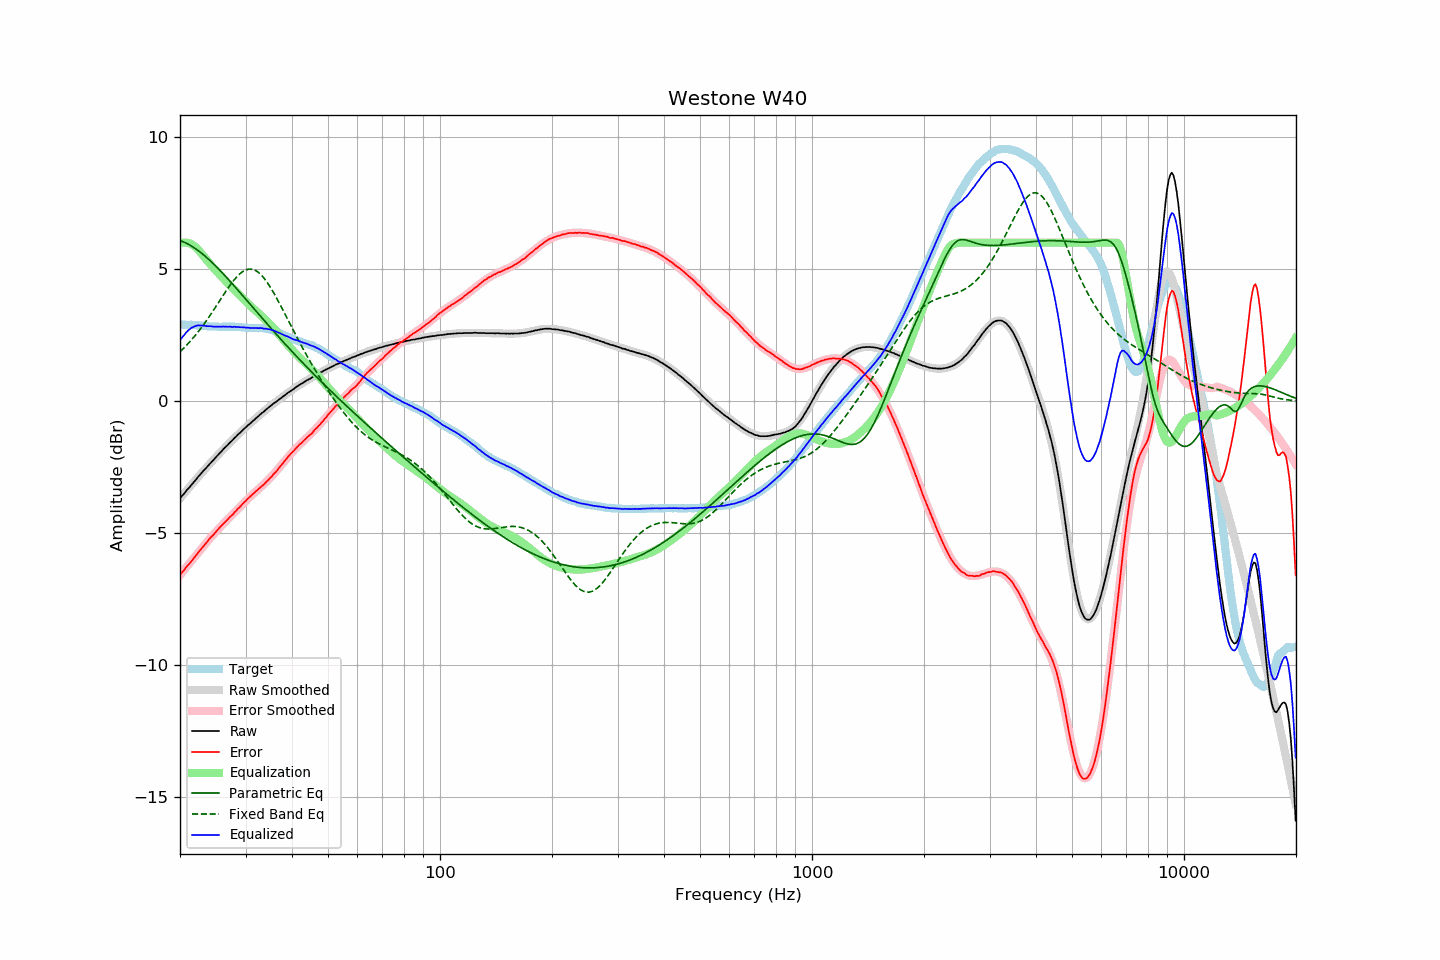

The data file committed next to this chart (first rows):
frequency, raw, error, smoothed, error_smoothed, equalization, parametric_eq, fixed_band_eq, equalized_raw, equalized_smoothed, target
20.00, -3.69, -6.58, -3.69, -6.59, 6.00, 6.08, 1.87, 2.31, 2.31, 2.90
20.20, -3.61, -6.50, -3.61, -6.51, 6.00, 6.06, 1.93, 2.39, 2.39, 2.90
20.40, -3.54, -6.43, -3.54, -6.43, 6.00, 6.03, 1.99, 2.46, 2.46, 2.90
20.61, -3.47, -6.36, -3.46, -6.36, 6.00, 6.01, 2.05, 2.53, 2.54, 2.90
20.81, -3.39, -6.27, -3.39, -6.28, 6.00, 5.98, 2.11, 2.61, 2.61, 2.89
21.02, -3.32, -6.20, -3.32, -6.21, 5.99, 5.95, 2.17, 2.67, 2.67, 2.89
21.23, -3.26, -6.14, -3.25, -6.13, 5.97, 5.91, 2.24, 2.72, 2.73, 2.89
21.44, -3.18, -6.07, -3.17, -6.06, 5.95, 5.88, 2.31, 2.77, 2.77, 2.89
21.66, -3.11, -5.99, -3.10, -5.98, 5.91, 5.84, 2.38, 2.80, 2.81, 2.88
21.87, -3.04, -5.92, -3.03, -5.91, 5.87, 5.80, 2.45, 2.83, 2.84, 2.88
22.09, -2.97, -5.84, -2.96, -5.83, 5.81, 5.76, 2.52, 2.85, 2.85, 2.87
22.31, -2.89, -5.76, -2.89, -5.76, 5.75, 5.71, 2.60, 2.87, 2.86, 2.87
22.54, -2.82, -5.68, -2.82, -5.69, 5.69, 5.67, 2.68, 2.87, 2.87, 2.86
22.76, -2.75, -5.61, -2.75, -5.61, 5.61, 5.62, 2.76, 2.87, 2.86, 2.86
22.99, -2.68, -5.54, -2.68, -5.54, 5.54, 5.57, 2.84, 2.86, 2.86, 2.86
23.22, -2.61, -5.46, -2.61, -5.46, 5.46, 5.52, 2.92, 2.86, 2.85, 2.85
23.45, -2.55, -5.40, -2.54, -5.39, 5.39, 5.47, 3.01, 2.84, 2.85, 2.85
23.69, -2.48, -5.32, -2.48, -5.32, 5.32, 5.42, 3.10, 2.84, 2.84, 2.84
23.92, -2.41, -5.24, -2.41, -5.24, 5.24, 5.36, 3.18, 2.84, 2.84, 2.83
24.16, -2.34, -5.17, -2.34, -5.17, 5.17, 5.30, 3.27, 2.84, 2.83, 2.83
24.40, -2.28, -5.10, -2.27, -5.10, 5.10, 5.25, 3.36, 2.83, 2.83, 2.83
24.65, -2.22, -5.04, -2.21, -5.04, 5.04, 5.19, 3.46, 2.82, 2.83, 2.83
24.89, -2.15, -4.97, -2.14, -4.97, 4.97, 5.13, 3.55, 2.82, 2.82, 2.83
25.14, -2.08, -4.90, -2.08, -4.90, 4.90, 5.07, 3.64, 2.82, 2.82, 2.83
25.39, -2.02, -4.83, -2.01, -4.83, 4.83, 5.00, 3.74, 2.82, 2.82, 2.81
25.65, -1.95, -4.76, -1.95, -4.77, 4.77, 4.94, 3.83, 2.82, 2.82, 2.81
25.91, -1.89, -4.70, -1.89, -4.71, 4.71, 4.88, 3.93, 2.82, 2.82, 2.81
26.16, -1.82, -4.64, -1.82, -4.64, 4.64, 4.81, 4.02, 2.83, 2.82, 2.82
26.43, -1.76, -4.58, -1.76, -4.58, 4.58, 4.75, 4.11, 2.82, 2.82, 2.82
26.69, -1.70, -4.52, -1.70, -4.52, 4.52, 4.68, 4.20, 2.82, 2.82, 2.82
26.96, -1.64, -4.46, -1.63, -4.45, 4.45, 4.62, 4.29, 2.82, 2.82, 2.82
27.23, -1.57, -4.39, -1.57, -4.39, 4.39, 4.55, 4.38, 2.82, 2.82, 2.82
27.50, -1.52, -4.33, -1.51, -4.33, 4.33, 4.48, 4.46, 2.81, 2.82, 2.82
27.77, -1.46, -4.28, -1.45, -4.27, 4.27, 4.41, 4.54, 2.81, 2.82, 2.83
28.05, -1.39, -4.20, -1.39, -4.20, 4.20, 4.34, 4.62, 2.82, 2.81, 2.81
28.33, -1.34, -4.15, -1.33, -4.14, 4.14, 4.27, 4.69, 2.81, 2.81, 2.81
28.62, -1.27, -4.07, -1.27, -4.08, 4.08, 4.20, 4.75, 2.81, 2.81, 2.80
28.90, -1.22, -4.03, -1.21, -4.02, 4.02, 4.13, 4.81, 2.80, 2.80, 2.81
29.19, -1.16, -3.96, -1.16, -3.95, 3.95, 4.06, 4.86, 2.80, 2.80, 2.80
29.48, -1.10, -3.88, -1.10, -3.89, 3.89, 3.99, 4.90, 2.80, 2.79, 2.79
29.78, -1.04, -3.82, -1.04, -3.83, 3.83, 3.92, 4.94, 2.79, 2.79, 2.79
30.08, -0.99, -3.77, -0.99, -3.77, 3.77, 3.85, 4.97, 2.78, 2.78, 2.78
30.38, -0.93, -3.70, -0.93, -3.71, 3.71, 3.78, 4.99, 2.78, 2.78, 2.77
30.68, -0.88, -3.65, -0.88, -3.65, 3.65, 3.71, 5.00, 2.78, 2.78, 2.77
30.99, -0.83, -3.60, -0.82, -3.60, 3.60, 3.64, 5.00, 2.77, 2.77, 2.77
31.30, -0.77, -3.54, -0.77, -3.54, 3.54, 3.57, 4.99, 2.77, 2.77, 2.77
31.61, -0.72, -3.48, -0.71, -3.48, 3.48, 3.50, 4.97, 2.77, 2.77, 2.77
31.93, -0.66, -3.42, -0.66, -3.43, 3.43, 3.43, 4.94, 2.77, 2.77, 2.76
32.24, -0.61, -3.38, -0.61, -3.37, 3.37, 3.36, 4.91, 2.77, 2.77, 2.77
32.57, -0.56, -3.32, -0.55, -3.32, 3.32, 3.29, 4.86, 2.76, 2.77, 2.76
32.89, -0.50, -3.26, -0.50, -3.27, 3.27, 3.22, 4.81, 2.77, 2.76, 2.77
33.22, -0.45, -3.21, -0.45, -3.21, 3.21, 3.15, 4.75, 2.76, 2.76, 2.76
33.55, -0.41, -3.17, -0.40, -3.15, 3.15, 3.08, 4.68, 2.75, 2.75, 2.76
33.89, -0.35, -3.10, -0.35, -3.10, 3.10, 3.01, 4.60, 2.75, 2.75, 2.75
34.23, -0.30, -3.03, -0.30, -3.04, 3.04, 2.94, 4.52, 2.74, 2.74, 2.74
34.57, -0.25, -2.98, -0.25, -2.97, 2.97, 2.87, 4.43, 2.73, 2.73, 2.73
34.92, -0.20, -2.91, -0.20, -2.91, 2.91, 2.80, 4.33, 2.71, 2.71, 2.71
35.27, -0.15, -2.86, -0.15, -2.85, 2.85, 2.73, 4.23, 2.70, 2.70, 2.71
35.62, -0.10, -2.77, -0.10, -2.78, 2.78, 2.66, 4.13, 2.68, 2.68, 2.68
35.97, -0.06, -2.72, -0.06, -2.71, 2.71, 2.59, 4.02, 2.65, 2.65, 2.66
... 635 more rows
